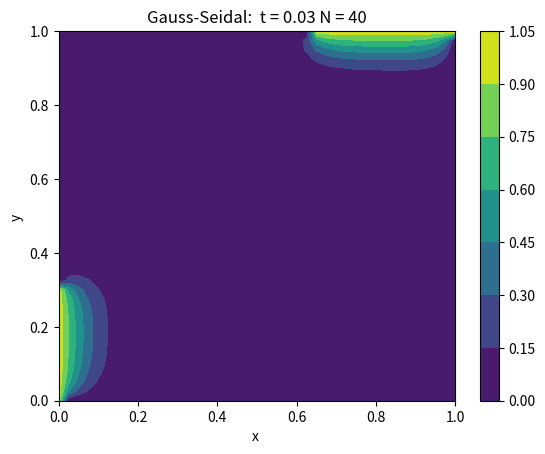
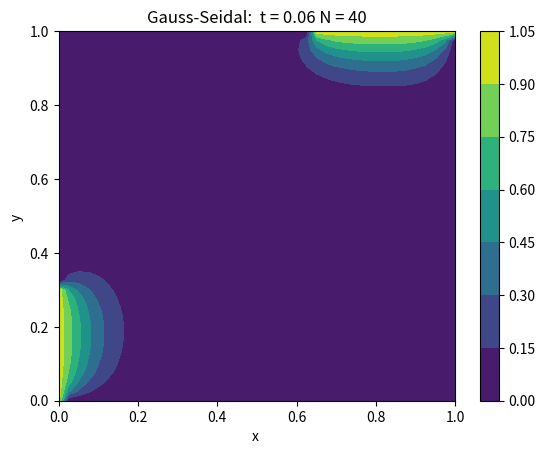
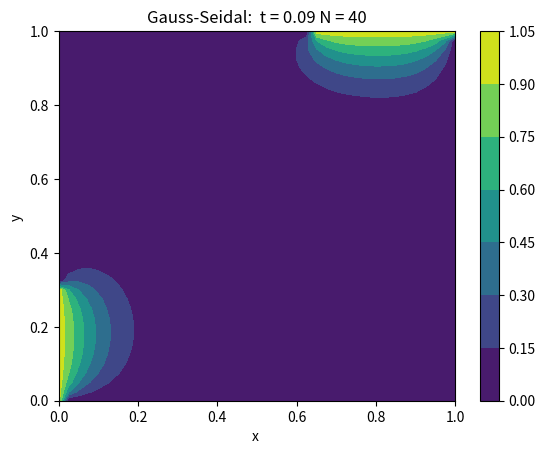
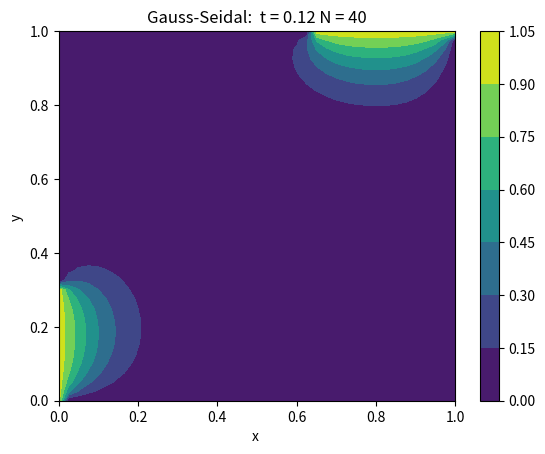
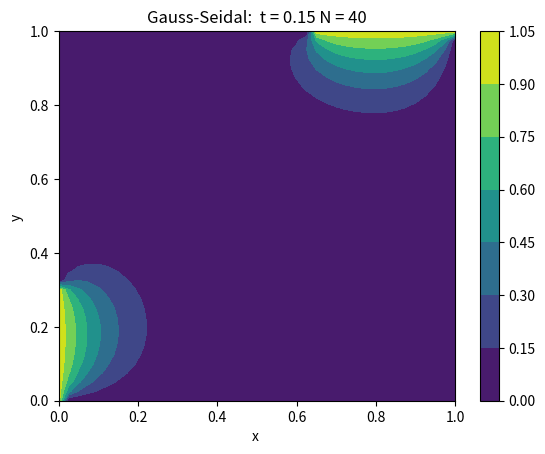
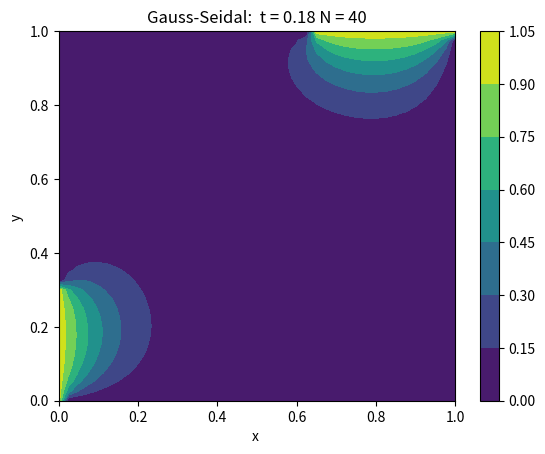
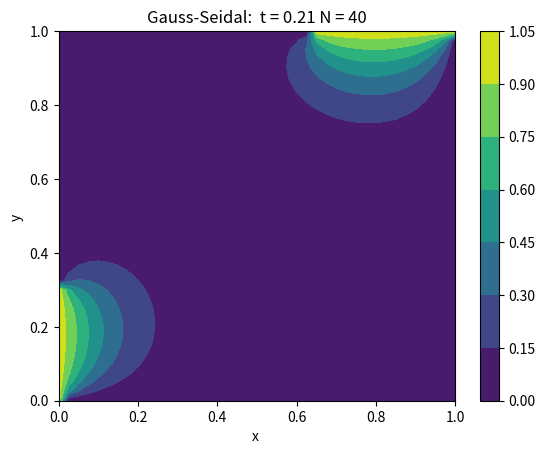
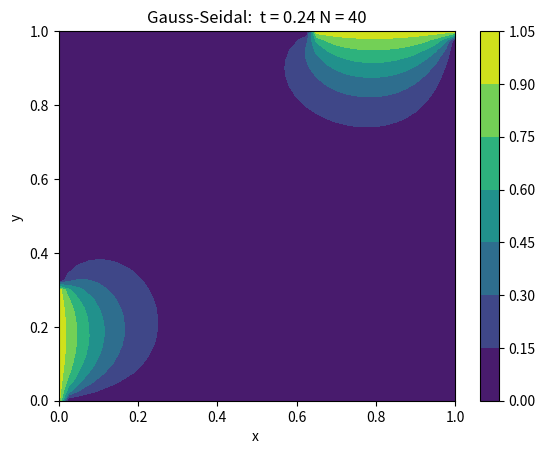
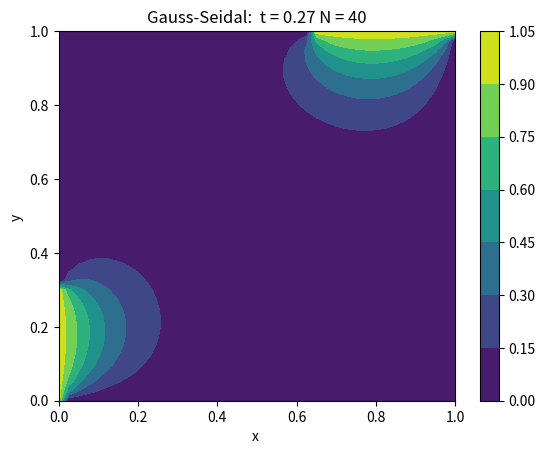
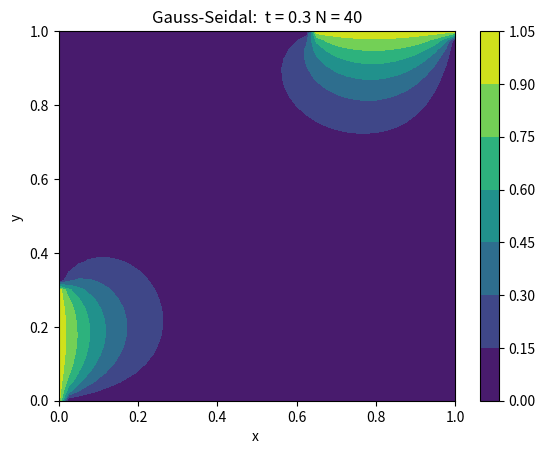

Python code for these plots, in order:
import math as m
import numpy as np
from copy import deepcopy 
import matplotlib.pyplot as plt
N=40
dx=1/N
dy=1/N
x=[]
y=[]
alpha=1
def transpose(u):
    uu=deepcopy(u)
    for i in range(N+1):
        for j in range(N+1):
            uu[j][i]=u[i][j]
    return uu
u=list(np.zeros((N+1,N+1)))
for i in range(N+1):
    x.append(i*dx);y.append(i*dy)
for i in range(int(N/3)):
    u[0][i]=1
for i in range(int(2*N/3),N+1):
    u[i][N]=1
bound=deepcopy(u)
dt=0.003
iter=0
while iter<100:
    iter=iter+1
    new=deepcopy(bound)
    jacobi=deepcopy(bound)
    for i in range(1,N):
        for j in range(1,N):
            new[i][j]=(u[i+1][j]+new[i-1][j]+u[i][j+1]+new[i][j-1])/4
    u=deepcopy(new)
    if iter%10==0:
        fig,ax=plt.subplots(1,1)
        cp = ax.contourf(x,y,transpose(u))
        fig.colorbar(cp) # Add a colorbar to a plot
        ax.set_title('Gauss-Seidal:  t = '+str(iter*dt) + " N = "+str(N))
        ax.set_xlabel('x ')
        ax.set_ylabel('y ')
        plt.show()  
    
        

